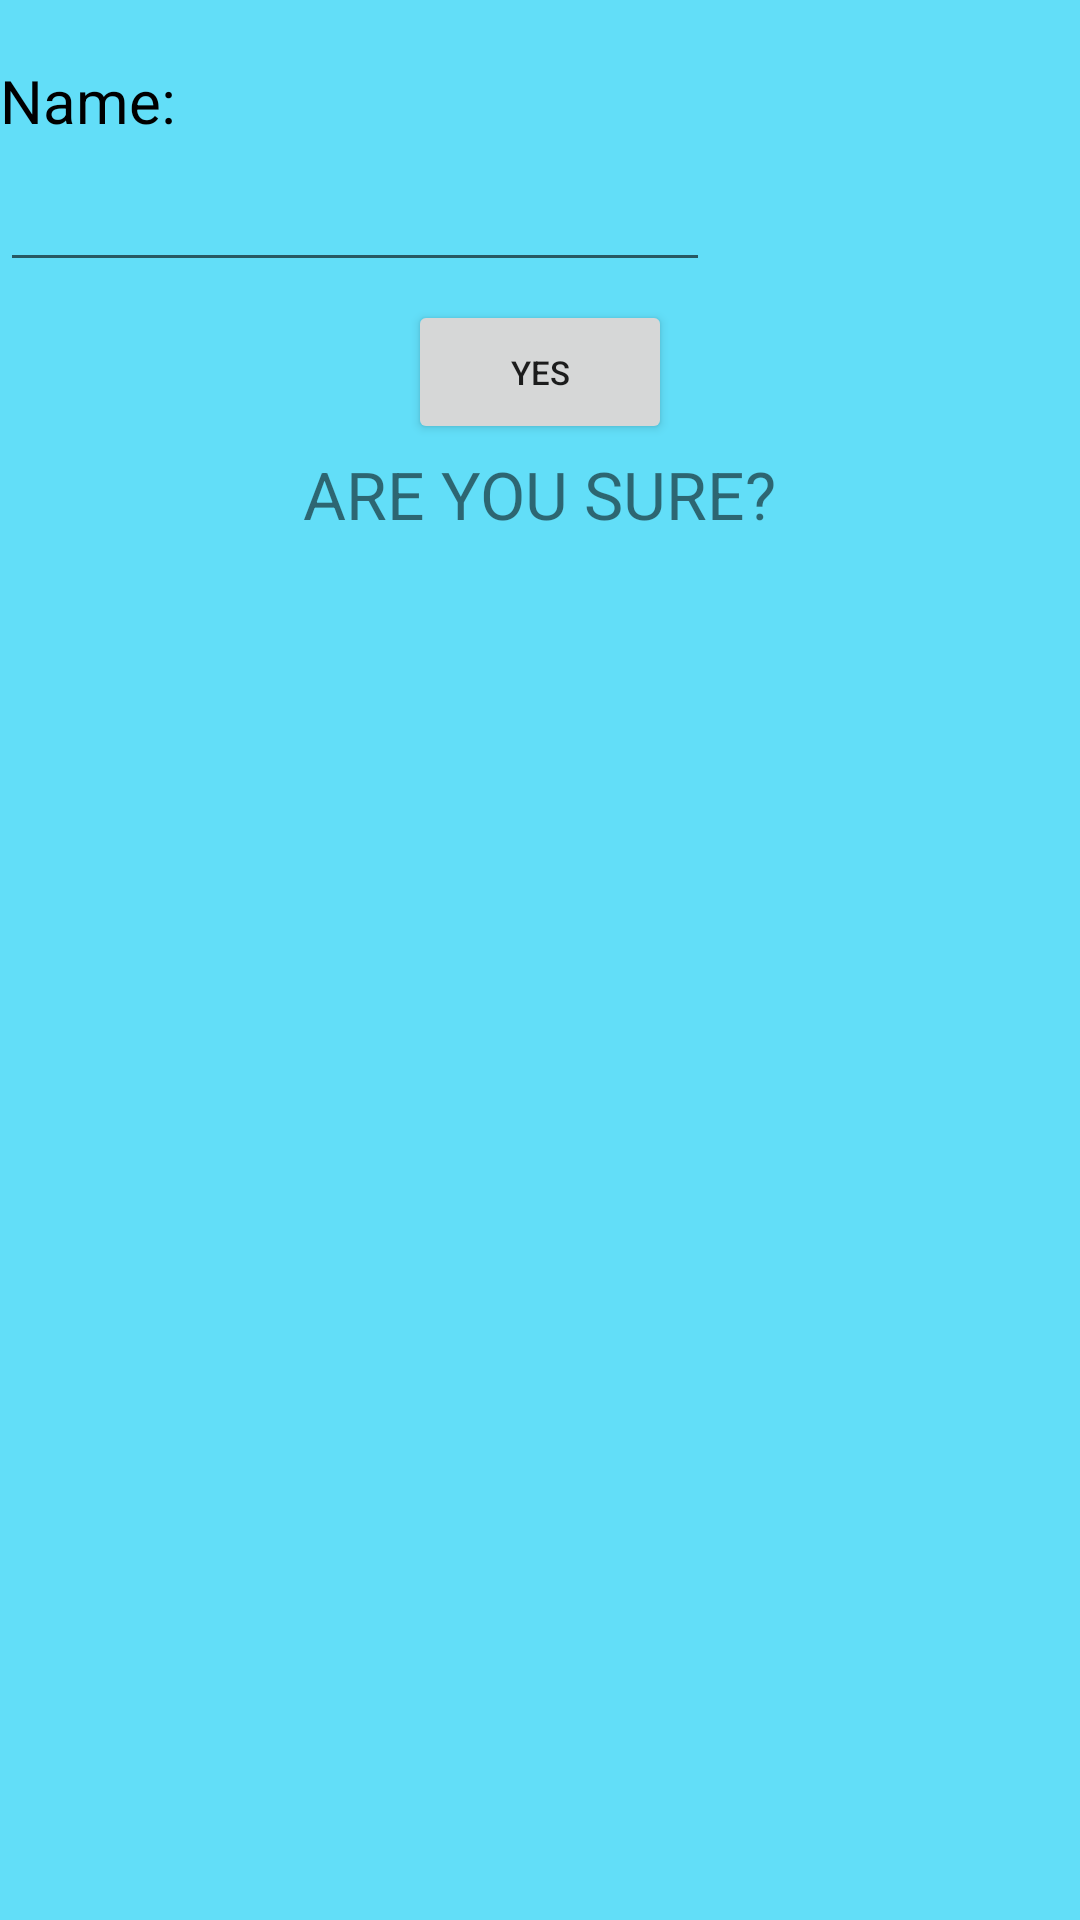

This screen was rendered from an Android layout file. Write that file and the resources it references.
<!-- AndroidManifest.xml: application theme Base.Theme.MyApplication -->
<!-- res/layout/course_edit_confirm.xml -->
<?xml version="1.0" encoding="utf-8"?>
<RelativeLayout
    xmlns:android="http://schemas.android.com/apk/res/android"
    xmlns:app="http://schemas.android.com/apk/res-auto"
    xmlns:tools="http://schemas.android.com/tools"
    android:layout_width="wrap_content"
    android:layout_height="wrap_content"
    android:background="#62def8"
    tools:context=".WeekViewActivity"
    >

    <TextView
        android:layout_width="wrap_content"
        android:layout_height="wrap_content"
        android:layout_gravity="center"
        android:layout_marginTop="20dp"
        android:text="Name:"
        android:textSize="20sp"
        android:textAlignment="center"
        android:textColor="@color/black"/>

    <EditText
        android:id="@+id/editCourseName"
        android:layout_width="wrap_content"
        android:layout_height="wrap_content"
        android:layout_gravity="center"
        android:layout_marginTop="50dp"
        android:textSize="20sp"
        android:ems="10"
        android:inputType="text"/>
    <Button
        android:layout_width="wrap_content"
        android:layout_height="wrap_content"
        android:layout_alignParentTop="true"
        android:id="@+id/editConfirm"
        android:layout_marginTop="100dp"
        android:text="YES"
        android:layout_centerHorizontal="true"
        android:textSize="11sp" />


    <TextView
        android:layout_width="wrap_content"
        android:layout_height="wrap_content"
        android:text="ARE YOU SURE?"
        android:layout_centerHorizontal="true"
        android:layout_marginTop="150dp"
        android:textSize="22sp" />


</RelativeLayout>
<!-- resources referenced by this layout -->
<resources>
  <color name="black">#FF000000</color>
  <style name="Base.Theme.MyApplication" parent="Theme.AppCompat.Light.NoActionBar">
      </style>
</resources>
